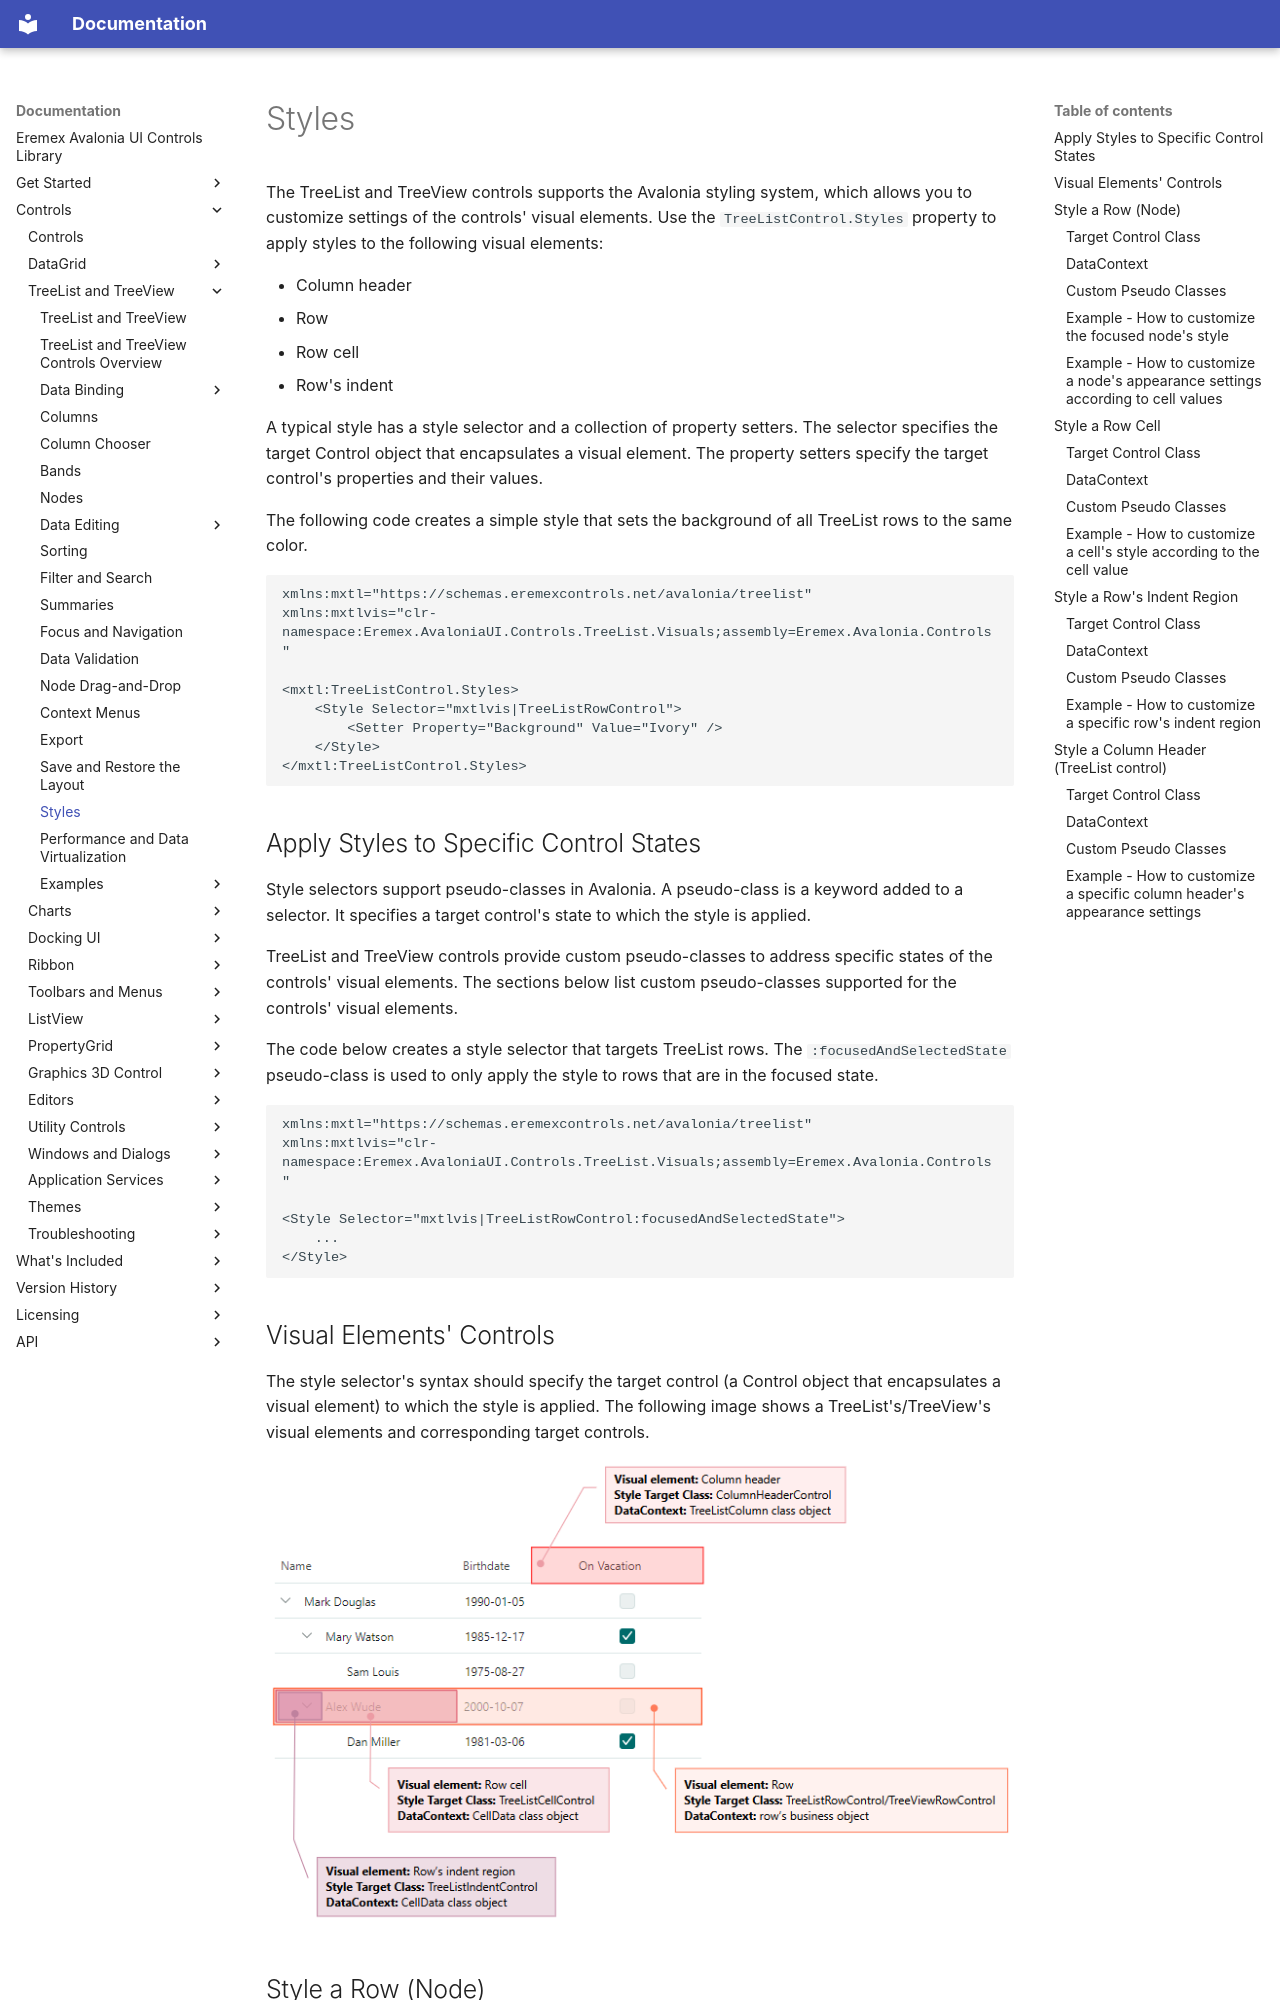

repository: Eremex/controls-doc · page: controls/treelist/styles/index.html · generator: mkdocs

---
title: Styles
order: 1000
seealso: []
---

# Styles

The TreeList and TreeView controls supports the Avalonia styling system, which allows you to customize settings of the controls' visual elements. 
Use the `TreeListControl.Styles` property to apply styles to the following visual elements:

- Column header
- Row
- Row cell
- Row's indent

A typical style has a style selector and a collection of property setters. The selector specifies the target Control object that encapsulates a visual element. The property setters specify the target control's properties and their values.

The following code creates a simple style that sets the background of all TreeList rows to the same color.

``` xml
xmlns:mxtl="https://schemas.eremexcontrols.net/avalonia/treelist"
xmlns:mxtlvis="clr-namespace:Eremex.AvaloniaUI.Controls.TreeList.Visuals;assembly=Eremex.Avalonia.Controls"

<mxtl:TreeListControl.Styles>
    <Style Selector="mxtlvis|TreeListRowControl">
        <Setter Property="Background" Value="Ivory" />
    </Style>
</mxtl:TreeListControl.Styles>
```

## Apply Styles to Specific Control States

Style selectors support pseudo-classes in Avalonia. A pseudo-class is a keyword added to a selector. It specifies a target control's state to which the style is applied. 

TreeList and TreeView controls provide custom pseudo-classes to address specific states of the controls' visual elements. The sections below list custom pseudo-classes supported for the controls' visual elements.

The code below creates a style selector that targets TreeList rows. The `:focusedAndSelectedState` pseudo-class is used to only apply the style to rows that are in the focused state.

``` xml
xmlns:mxtl="https://schemas.eremexcontrols.net/avalonia/treelist"
xmlns:mxtlvis="clr-namespace:Eremex.AvaloniaUI.Controls.TreeList.Visuals;assembly=Eremex.Avalonia.Controls"

<Style Selector="mxtlvis|TreeListRowControl:focusedAndSelectedState">
    ...
</Style>
```

## Visual Elements' Controls 

The style selector's syntax should specify the target control (a Control object that encapsulates a visual element) to which the style is applied. The following image shows a TreeList's/TreeView's visual elements and corresponding target controls.

![TreeList - Styling](../../images/treelist-styling.png)

## Style a Row (Node)

A row is a visual element that displays cells.

Use the following information to customize the row's style:

### Target Control Class 
`TreeListRowControl` (in the TreeList control), `TreeViewRowControl` (in the TreeView control)

### DataContext
A row's data (business) object

### Custom Pseudo Classes

- ":selectedState" — A row is selected, but not focused. This state is in effect in multiple row selection mode.
- ":focusedState" —  A row is focused, but not selected. This state is in effect in multiple row selection mode.
- ":focusedAndSelectedState" — A row is focused and selected. This state is in effect in multiple- and single row selection modes.
- ":editingState" — A node has an active in-place editor.
